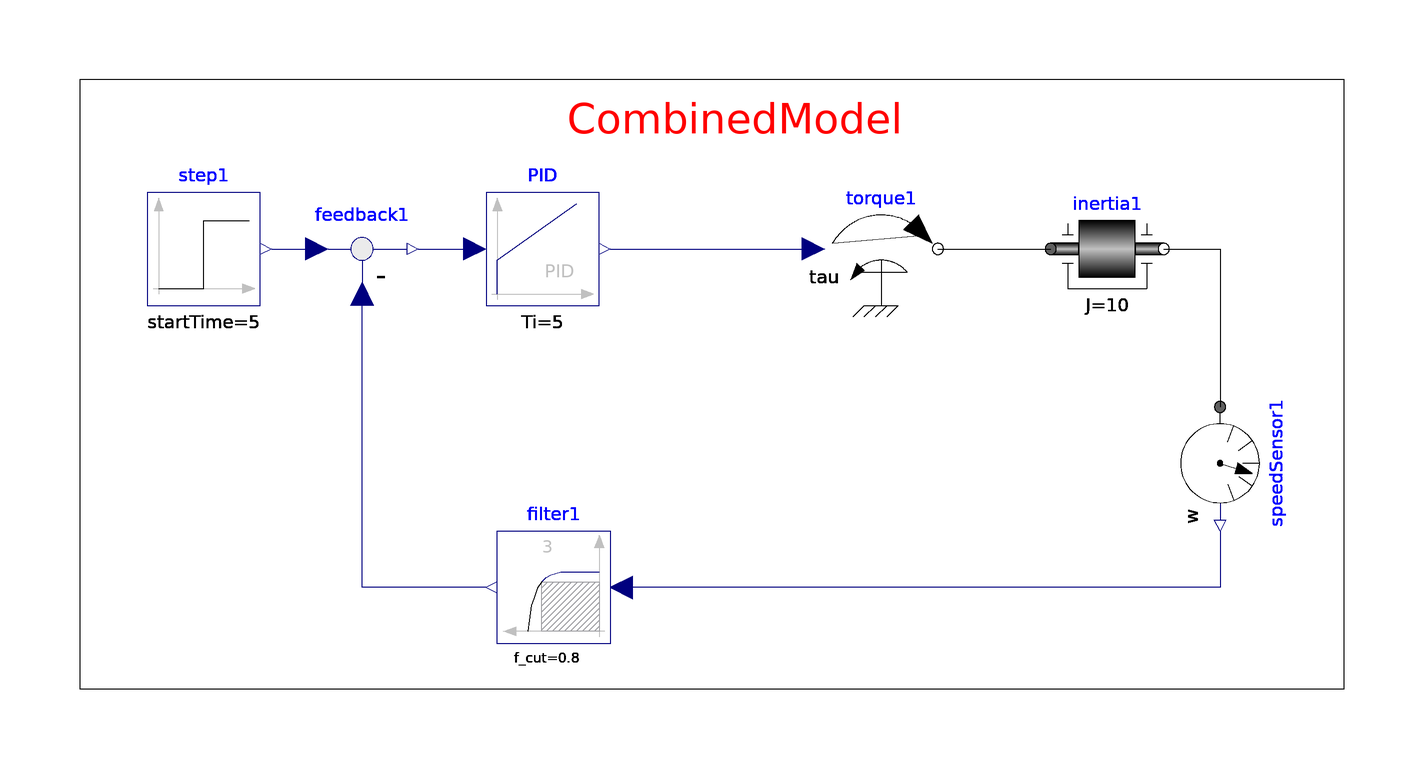

The Modelica model whose source follows is shown above as a component diagram (icons at their Placement, wires along their Line points).

model PIDandMotor
extends Modelica.Icons.Example;
Modelica.Blocks.Continuous.PID PID(Td = 0.05, Ti = 5, k = 9)  annotation(
    Placement(visible = true, transformation(origin = {-30, 10}, extent = {{-10, -10}, {10, 10}}, rotation = 0)));
  Modelica.Blocks.Sources.Step step1(height = 20, startTime = 5)  annotation(
    Placement(visible = true, transformation(origin = {-90, 10}, extent = {{-10, -10}, {10, 10}}, rotation = 0)));
  Modelica.Blocks.Math.Feedback feedback1 annotation(
    Placement(visible = true, transformation(origin = {-62, 10}, extent = {{-10, -10}, {10, 10}}, rotation = 0)));
  Modelica.Blocks.Continuous.Filter filter1(f_cut = 0.8, order = 3)  annotation(
    Placement(visible = true, transformation(origin = {-28, -50}, extent = {{10, -10}, {-10, 10}}, rotation = 0)));
  Modelica.Mechanics.Rotational.Sources.Torque torque1 annotation(
    Placement(visible = true, transformation(origin = {30, 10}, extent = {{-10, -10}, {10, 10}}, rotation = 0)));
  Modelica.Mechanics.Rotational.Components.Inertia inertia1(J = 10)  annotation(
    Placement(visible = true, transformation(origin = {70, 10}, extent = {{-10, -10}, {10, 10}}, rotation = 0)));
  Modelica.Mechanics.Rotational.Sensors.SpeedSensor speedSensor1 annotation(
    Placement(visible = true, transformation(origin = {90, -28}, extent = {{-10, -10}, {10, 10}}, rotation = -90)));
  extends Modelica.Icons.Example;
  Modelica.Blocks.Continuous.PID PID(Td = 0.05, Ti = 5, k = 9) annotation(
    Placement(visible = true, transformation(origin = {-30, 10}, extent = {{-10, -10}, {10, 10}}, rotation = 0)));
  Modelica.Blocks.Sources.Step step1(height = 20, startTime = 5) annotation(
    Placement(visible = true, transformation(origin = {-90, 10}, extent = {{-10, -10}, {10, 10}}, rotation = 0)));
  Modelica.Blocks.Math.Feedback feedback1 annotation(
    Placement(visible = true, transformation(origin = {-62, 10}, extent = {{-10, -10}, {10, 10}}, rotation = 0)));
  Modelica.Blocks.Continuous.Filter filter1(f_cut = 0.8, order = 3) annotation(
    Placement(visible = true, transformation(origin = {-28, -50}, extent = {{10, -10}, {-10, 10}}, rotation = 0)));
  Modelica.Mechanics.Rotational.Sources.Torque torque1 annotation(
    Placement(visible = true, transformation(origin = {30, 10}, extent = {{-10, -10}, {10, 10}}, rotation = 0)));
  Modelica.Mechanics.Rotational.Components.Inertia inertia1(J = 10) annotation(
    Placement(visible = true, transformation(origin = {70, 10}, extent = {{-10, -10}, {10, 10}}, rotation = 0)));
  Modelica.Mechanics.Rotational.Sensors.SpeedSensor speedSensor1 annotation(
    Placement(visible = true, transformation(origin = {90, -28}, extent = {{-10, -10}, {10, 10}}, rotation = -90)));
  extends Modelica.Icons.Example;
  Modelica.Blocks.Continuous.PID PID(Td = 0.05, Ti = 5, k = 9) annotation(
    Placement(visible = true, transformation(origin = {-30, 10}, extent = {{-10, -10}, {10, 10}}, rotation = 0)));
  Modelica.Blocks.Sources.Step step1(height = 20, startTime = 5) annotation(
    Placement(visible = true, transformation(origin = {-90, 10}, extent = {{-10, -10}, {10, 10}}, rotation = 0)));
  Modelica.Blocks.Math.Feedback feedback1 annotation(
    Placement(visible = true, transformation(origin = {-62, 10}, extent = {{-10, -10}, {10, 10}}, rotation = 0)));
  Modelica.Blocks.Continuous.Filter filter1(f_cut = 0.8, order = 3) annotation(
    Placement(visible = true, transformation(origin = {-28, -50}, extent = {{10, -10}, {-10, 10}}, rotation = 0)));
  Modelica.Mechanics.Rotational.Sources.Torque torque1 annotation(
    Placement(visible = true, transformation(origin = {30, 10}, extent = {{-10, -10}, {10, 10}}, rotation = 0)));
  Modelica.Mechanics.Rotational.Components.Inertia inertia1(J = 10) annotation(
    Placement(visible = true, transformation(origin = {70, 10}, extent = {{-10, -10}, {10, 10}}, rotation = 0)));
  Modelica.Mechanics.Rotational.Sensors.SpeedSensor speedSensor1 annotation(
    Placement(visible = true, transformation(origin = {90, -28}, extent = {{-10, -10}, {10, 10}}, rotation = -90)));
  extends Modelica.Icons.Example;
  Modelica.Blocks.Continuous.PID PID(Td = 0.05, Ti = 5, k = 9) annotation(
    Placement(visible = true, transformation(origin = {-30, 10}, extent = {{-10, -10}, {10, 10}}, rotation = 0)));
  Modelica.Blocks.Sources.Step step1(height = 20, startTime = 5) annotation(
    Placement(visible = true, transformation(origin = {-90, 10}, extent = {{-10, -10}, {10, 10}}, rotation = 0)));
  Modelica.Blocks.Math.Feedback feedback1 annotation(
    Placement(visible = true, transformation(origin = {-62, 10}, extent = {{-10, -10}, {10, 10}}, rotation = 0)));
  Modelica.Blocks.Continuous.Filter filter1(f_cut = 0.8, order = 3) annotation(
    Placement(visible = true, transformation(origin = {-28, -50}, extent = {{10, -10}, {-10, 10}}, rotation = 0)));
  Modelica.Mechanics.Rotational.Sources.Torque torque1 annotation(
    Placement(visible = true, transformation(origin = {30, 10}, extent = {{-10, -10}, {10, 10}}, rotation = 0)));
  Modelica.Mechanics.Rotational.Components.Inertia inertia1(J = 10) annotation(
    Placement(visible = true, transformation(origin = {70, 10}, extent = {{-10, -10}, {10, 10}}, rotation = 0)));
  Modelica.Mechanics.Rotational.Sensors.SpeedSensor speedSensor1 annotation(
    Placement(visible = true, transformation(origin = {90, -28}, extent = {{-10, -10}, {10, 10}}, rotation = -90)));
  extends Modelica.Icons.Example;
  Modelica.Blocks.Continuous.PID PID(Td = 0.05, Ti = 5, k = 9) annotation(
    Placement(visible = true, transformation(origin = {-30, 10}, extent = {{-10, -10}, {10, 10}}, rotation = 0)));
  Modelica.Blocks.Sources.Step step1(height = 20, startTime = 5) annotation(
    Placement(visible = true, transformation(origin = {-90, 10}, extent = {{-10, -10}, {10, 10}}, rotation = 0)));
  Modelica.Blocks.Math.Feedback feedback1 annotation(
    Placement(visible = true, transformation(origin = {-62, 10}, extent = {{-10, -10}, {10, 10}}, rotation = 0)));
  Modelica.Blocks.Continuous.Filter filter1(f_cut = 0.8, order = 3) annotation(
    Placement(visible = true, transformation(origin = {-28, -50}, extent = {{10, -10}, {-10, 10}}, rotation = 0)));
  Modelica.Mechanics.Rotational.Sources.Torque torque1 annotation(
    Placement(visible = true, transformation(origin = {30, 10}, extent = {{-10, -10}, {10, 10}}, rotation = 0)));
  Modelica.Mechanics.Rotational.Components.Inertia inertia1(J = 10) annotation(
    Placement(visible = true, transformation(origin = {70, 10}, extent = {{-10, -10}, {10, 10}}, rotation = 0)));
  Modelica.Mechanics.Rotational.Sensors.SpeedSensor speedSensor1 annotation(
    Placement(visible = true, transformation(origin = {90, -28}, extent = {{-10, -10}, {10, 10}}, rotation = -90)));
  extends Modelica.Icons.Example;
  Modelica.Blocks.Continuous.PID PID(Td = 0.05, Ti = 5, k = 9) annotation(
    Placement(visible = true, transformation(origin = {-30, 10}, extent = {{-10, -10}, {10, 10}}, rotation = 0)));
  Modelica.Blocks.Sources.Step step1(height = 20, startTime = 5) annotation(
    Placement(visible = true, transformation(origin = {-90, 10}, extent = {{-10, -10}, {10, 10}}, rotation = 0)));
  Modelica.Blocks.Math.Feedback feedback1 annotation(
    Placement(visible = true, transformation(origin = {-62, 10}, extent = {{-10, -10}, {10, 10}}, rotation = 0)));
  Modelica.Blocks.Continuous.Filter filter1(f_cut = 0.8, order = 3) annotation(
    Placement(visible = true, transformation(origin = {-28, -50}, extent = {{10, -10}, {-10, 10}}, rotation = 0)));
  Modelica.Mechanics.Rotational.Sources.Torque torque1 annotation(
    Placement(visible = true, transformation(origin = {30, 10}, extent = {{-10, -10}, {10, 10}}, rotation = 0)));
  Modelica.Mechanics.Rotational.Components.Inertia inertia1(J = 10) annotation(
    Placement(visible = true, transformation(origin = {70, 10}, extent = {{-10, -10}, {10, 10}}, rotation = 0)));
  Modelica.Mechanics.Rotational.Sensors.SpeedSensor speedSensor1 annotation(
    Placement(visible = true, transformation(origin = {90, -28}, extent = {{-10, -10}, {10, 10}}, rotation = -90)));
  extends Modelica.Icons.Example;
  Modelica.Blocks.Continuous.PID PID(Td = 0.05, Ti = 5, k = 9) annotation(
    Placement(visible = true, transformation(origin = {-30, 10}, extent = {{-10, -10}, {10, 10}}, rotation = 0)));
  Modelica.Blocks.Sources.Step step1(height = 20, startTime = 5) annotation(
    Placement(visible = true, transformation(origin = {-90, 10}, extent = {{-10, -10}, {10, 10}}, rotation = 0)));
  Modelica.Blocks.Math.Feedback feedback1 annotation(
    Placement(visible = true, transformation(origin = {-62, 10}, extent = {{-10, -10}, {10, 10}}, rotation = 0)));
  Modelica.Blocks.Continuous.Filter filter1(f_cut = 0.8, order = 3) annotation(
    Placement(visible = true, transformation(origin = {-28, -50}, extent = {{10, -10}, {-10, 10}}, rotation = 0)));
  Modelica.Mechanics.Rotational.Sources.Torque torque1 annotation(
    Placement(visible = true, transformation(origin = {30, 10}, extent = {{-10, -10}, {10, 10}}, rotation = 0)));
  Modelica.Mechanics.Rotational.Components.Inertia inertia1(J = 10) annotation(
    Placement(visible = true, transformation(origin = {70, 10}, extent = {{-10, -10}, {10, 10}}, rotation = 0)));
  Modelica.Mechanics.Rotational.Sensors.SpeedSensor speedSensor1 annotation(
    Placement(visible = true, transformation(origin = {90, -28}, extent = {{-10, -10}, {10, 10}}, rotation = -90)));
  extends Modelica.Icons.Example;
  Modelica.Blocks.Continuous.PID PID(Td = 0.05, Ti = 5, k = 9) annotation(
    Placement(visible = true, transformation(origin = {-30, 10}, extent = {{-10, -10}, {10, 10}}, rotation = 0)));
  Modelica.Blocks.Sources.Step step1(height = 20, startTime = 5) annotation(
    Placement(visible = true, transformation(origin = {-90, 10}, extent = {{-10, -10}, {10, 10}}, rotation = 0)));
  Modelica.Blocks.Math.Feedback feedback1 annotation(
    Placement(visible = true, transformation(origin = {-62, 10}, extent = {{-10, -10}, {10, 10}}, rotation = 0)));
  Modelica.Blocks.Continuous.Filter filter1(f_cut = 0.8, order = 3) annotation(
    Placement(visible = true, transformation(origin = {-28, -50}, extent = {{10, -10}, {-10, 10}}, rotation = 0)));
  Modelica.Mechanics.Rotational.Sources.Torque torque1 annotation(
    Placement(visible = true, transformation(origin = {30, 10}, extent = {{-10, -10}, {10, 10}}, rotation = 0)));
  Modelica.Mechanics.Rotational.Components.Inertia inertia1(J = 10) annotation(
    Placement(visible = true, transformation(origin = {70, 10}, extent = {{-10, -10}, {10, 10}}, rotation = 0)));
  Modelica.Mechanics.Rotational.Sensors.SpeedSensor speedSensor1 annotation(
    Placement(visible = true, transformation(origin = {90, -28}, extent = {{-10, -10}, {10, 10}}, rotation = -90)));
  extends Modelica.Icons.Example;
  Modelica.Blocks.Continuous.PID PID(Td = 0.05, Ti = 5, k = 9) annotation(
    Placement(visible = true, transformation(origin = {-30, 10}, extent = {{-10, -10}, {10, 10}}, rotation = 0)));
  Modelica.Blocks.Sources.Step step1(height = 20, startTime = 5) annotation(
    Placement(visible = true, transformation(origin = {-90, 10}, extent = {{-10, -10}, {10, 10}}, rotation = 0)));
  Modelica.Blocks.Math.Feedback feedback1 annotation(
    Placement(visible = true, transformation(origin = {-62, 10}, extent = {{-10, -10}, {10, 10}}, rotation = 0)));
  Modelica.Blocks.Continuous.Filter filter1(f_cut = 0.8, order = 3) annotation(
    Placement(visible = true, transformation(origin = {-28, -50}, extent = {{10, -10}, {-10, 10}}, rotation = 0)));
  Modelica.Mechanics.Rotational.Sources.Torque torque1 annotation(
    Placement(visible = true, transformation(origin = {30, 10}, extent = {{-10, -10}, {10, 10}}, rotation = 0)));
  Modelica.Mechanics.Rotational.Components.Inertia inertia1(J = 10) annotation(
    Placement(visible = true, transformation(origin = {70, 10}, extent = {{-10, -10}, {10, 10}}, rotation = 0)));
  Modelica.Mechanics.Rotational.Sensors.SpeedSensor speedSensor1 annotation(
    Placement(visible = true, transformation(origin = {90, -28}, extent = {{-10, -10}, {10, 10}}, rotation = -90)));
  extends Modelica.Icons.Example;
  Modelica.Blocks.Continuous.PID PID(Td = 0.05, Ti = 5, k = 9) annotation(
    Placement(visible = true, transformation(origin = {-30, 10}, extent = {{-10, -10}, {10, 10}}, rotation = 0)));
  Modelica.Blocks.Sources.Step step1(height = 20, startTime = 5) annotation(
    Placement(visible = true, transformation(origin = {-90, 10}, extent = {{-10, -10}, {10, 10}}, rotation = 0)));
  Modelica.Blocks.Math.Feedback feedback1 annotation(
    Placement(visible = true, transformation(origin = {-62, 10}, extent = {{-10, -10}, {10, 10}}, rotation = 0)));
  Modelica.Blocks.Continuous.Filter filter1(f_cut = 0.8, order = 3) annotation(
    Placement(visible = true, transformation(origin = {-28, -50}, extent = {{10, -10}, {-10, 10}}, rotation = 0)));
  Modelica.Mechanics.Rotational.Sources.Torque torque1 annotation(
    Placement(visible = true, transformation(origin = {30, 10}, extent = {{-10, -10}, {10, 10}}, rotation = 0)));
  Modelica.Mechanics.Rotational.Components.Inertia inertia1(J = 10) annotation(
    Placement(visible = true, transformation(origin = {70, 10}, extent = {{-10, -10}, {10, 10}}, rotation = 0)));
  Modelica.Mechanics.Rotational.Sensors.SpeedSensor speedSensor1 annotation(
    Placement(visible = true, transformation(origin = {90, -28}, extent = {{-10, -10}, {10, 10}}, rotation = -90)));
  extends Modelica.Icons.Example;
  Modelica.Blocks.Continuous.PID PID(Td = 0.05, Ti = 5, k = 9) annotation(
    Placement(visible = true, transformation(origin = {-30, 10}, extent = {{-10, -10}, {10, 10}}, rotation = 0)));
  Modelica.Blocks.Sources.Step step1(height = 20, startTime = 5) annotation(
    Placement(visible = true, transformation(origin = {-90, 10}, extent = {{-10, -10}, {10, 10}}, rotation = 0)));
  Modelica.Blocks.Math.Feedback feedback1 annotation(
    Placement(visible = true, transformation(origin = {-62, 10}, extent = {{-10, -10}, {10, 10}}, rotation = 0)));
  Modelica.Blocks.Continuous.Filter filter1(f_cut = 0.8, order = 3) annotation(
    Placement(visible = true, transformation(origin = {-28, -50}, extent = {{10, -10}, {-10, 10}}, rotation = 0)));
  Modelica.Mechanics.Rotational.Sources.Torque torque1 annotation(
    Placement(visible = true, transformation(origin = {30, 10}, extent = {{-10, -10}, {10, 10}}, rotation = 0)));
  Modelica.Mechanics.Rotational.Components.Inertia inertia1(J = 10) annotation(
    Placement(visible = true, transformation(origin = {70, 10}, extent = {{-10, -10}, {10, 10}}, rotation = 0)));
  Modelica.Mechanics.Rotational.Sensors.SpeedSensor speedSensor1 annotation(
    Placement(visible = true, transformation(origin = {90, -28}, extent = {{-10, -10}, {10, 10}}, rotation = -90)));
  extends Modelica.Icons.Example;
  Modelica.Blocks.Continuous.PID PID(Td = 0.05, Ti = 5, k = 9) annotation(
    Placement(visible = true, transformation(origin = {-30, 10}, extent = {{-10, -10}, {10, 10}}, rotation = 0)));
  Modelica.Blocks.Sources.Step step1(height = 20, startTime = 5) annotation(
    Placement(visible = true, transformation(origin = {-90, 10}, extent = {{-10, -10}, {10, 10}}, rotation = 0)));
  Modelica.Blocks.Math.Feedback feedback1 annotation(
    Placement(visible = true, transformation(origin = {-62, 10}, extent = {{-10, -10}, {10, 10}}, rotation = 0)));
  Modelica.Blocks.Continuous.Filter filter1(f_cut = 0.8, order = 3) annotation(
    Placement(visible = true, transformation(origin = {-28, -50}, extent = {{10, -10}, {-10, 10}}, rotation = 0)));
  Modelica.Mechanics.Rotational.Sources.Torque torque1 annotation(
    Placement(visible = true, transformation(origin = {30, 10}, extent = {{-10, -10}, {10, 10}}, rotation = 0)));
  Modelica.Mechanics.Rotational.Components.Inertia inertia1(J = 10) annotation(
    Placement(visible = true, transformation(origin = {70, 10}, extent = {{-10, -10}, {10, 10}}, rotation = 0)));
  Modelica.Mechanics.Rotational.Sensors.SpeedSensor speedSensor1 annotation(
    Placement(visible = true, transformation(origin = {90, -28}, extent = {{-10, -10}, {10, 10}}, rotation = -90)));
  extends Modelica.Icons.Example;
  Modelica.Blocks.Continuous.PID PID(Td = 0.05, Ti = 5, k = 9) annotation(
    Placement(visible = true, transformation(origin = {-30, 10}, extent = {{-10, -10}, {10, 10}}, rotation = 0)));
  Modelica.Blocks.Sources.Step step1(height = 20, startTime = 5) annotation(
    Placement(visible = true, transformation(origin = {-90, 10}, extent = {{-10, -10}, {10, 10}}, rotation = 0)));
  Modelica.Blocks.Math.Feedback feedback1 annotation(
    Placement(visible = true, transformation(origin = {-62, 10}, extent = {{-10, -10}, {10, 10}}, rotation = 0)));
  Modelica.Blocks.Continuous.Filter filter1(f_cut = 0.8, order = 3) annotation(
    Placement(visible = true, transformation(origin = {-28, -50}, extent = {{10, -10}, {-10, 10}}, rotation = 0)));
  Modelica.Mechanics.Rotational.Sources.Torque torque1 annotation(
    Placement(visible = true, transformation(origin = {30, 10}, extent = {{-10, -10}, {10, 10}}, rotation = 0)));
  Modelica.Mechanics.Rotational.Components.Inertia inertia1(J = 10) annotation(
    Placement(visible = true, transformation(origin = {70, 10}, extent = {{-10, -10}, {10, 10}}, rotation = 0)));
  Modelica.Mechanics.Rotational.Sensors.SpeedSensor speedSensor1 annotation(
    Placement(visible = true, transformation(origin = {90, -28}, extent = {{-10, -10}, {10, 10}}, rotation = -90)));
  extends Modelica.Icons.Example;
  Modelica.Blocks.Continuous.PID PID(Td = 0.05, Ti = 5, k = 9) annotation(
    Placement(visible = true, transformation(origin = {-30, 10}, extent = {{-10, -10}, {10, 10}}, rotation = 0)));
  Modelica.Blocks.Sources.Step step1(height = 20, startTime = 5) annotation(
    Placement(visible = true, transformation(origin = {-90, 10}, extent = {{-10, -10}, {10, 10}}, rotation = 0)));
  Modelica.Blocks.Math.Feedback feedback1 annotation(
    Placement(visible = true, transformation(origin = {-62, 10}, extent = {{-10, -10}, {10, 10}}, rotation = 0)));
  Modelica.Blocks.Continuous.Filter filter1(f_cut = 0.8, order = 3) annotation(
    Placement(visible = true, transformation(origin = {-28, -50}, extent = {{10, -10}, {-10, 10}}, rotation = 0)));
  Modelica.Mechanics.Rotational.Sources.Torque torque1 annotation(
    Placement(visible = true, transformation(origin = {30, 10}, extent = {{-10, -10}, {10, 10}}, rotation = 0)));
  Modelica.Mechanics.Rotational.Components.Inertia inertia1(J = 10) annotation(
    Placement(visible = true, transformation(origin = {70, 10}, extent = {{-10, -10}, {10, 10}}, rotation = 0)));
  Modelica.Mechanics.Rotational.Sensors.SpeedSensor speedSensor1 annotation(
    Placement(visible = true, transformation(origin = {90, -28}, extent = {{-10, -10}, {10, 10}}, rotation = -90)));
  extends Modelica.Icons.Example;
  Modelica.Blocks.Continuous.PID PID(Td = 0.05, Ti = 5, k = 9) annotation(
    Placement(visible = true, transformation(origin = {-30, 10}, extent = {{-10, -10}, {10, 10}}, rotation = 0)));
  Modelica.Blocks.Sources.Step step1(height = 20, startTime = 5) annotation(
    Placement(visible = true, transformation(origin = {-90, 10}, extent = {{-10, -10}, {10, 10}}, rotation = 0)));
  Modelica.Blocks.Math.Feedback feedback1 annotation(
    Placement(visible = true, transformation(origin = {-62, 10}, extent = {{-10, -10}, {10, 10}}, rotation = 0)));
  Modelica.Blocks.Continuous.Filter filter1(f_cut = 0.8, order = 3) annotation(
    Placement(visible = true, transformation(origin = {-28, -50}, extent = {{10, -10}, {-10, 10}}, rotation = 0)));
  Modelica.Mechanics.Rotational.Sources.Torque torque1 annotation(
    Placement(visible = true, transformation(origin = {30, 10}, extent = {{-10, -10}, {10, 10}}, rotation = 0)));
  Modelica.Mechanics.Rotational.Components.Inertia inertia1(J = 10) annotation(
    Placement(visible = true, transformation(origin = {70, 10}, extent = {{-10, -10}, {10, 10}}, rotation = 0)));
  Modelica.Mechanics.Rotational.Sensors.SpeedSensor speedSensor1 annotation(
    Placement(visible = true, transformation(origin = {90, -28}, extent = {{-10, -10}, {10, 10}}, rotation = -90)));
  extends Modelica.Icons.Example;
  Modelica.Blocks.Continuous.PID PID(Td = 0.05, Ti = 5, k = 9) annotation(
    Placement(visible = true, transformation(origin = {-30, 10}, extent = {{-10, -10}, {10, 10}}, rotation = 0)));
  Modelica.Blocks.Sources.Step step1(height = 20, startTime = 5) annotation(
    Placement(visible = true, transformation(origin = {-90, 10}, extent = {{-10, -10}, {10, 10}}, rotation = 0)));
  Modelica.Blocks.Math.Feedback feedback1 annotation(
    Placement(visible = true, transformation(origin = {-62, 10}, extent = {{-10, -10}, {10, 10}}, rotation = 0)));
  Modelica.Blocks.Continuous.Filter filter1(f_cut = 0.8, order = 3) annotation(
    Placement(visible = true, transformation(origin = {-28, -50}, extent = {{10, -10}, {-10, 10}}, rotation = 0)));
  Modelica.Mechanics.Rotational.Sources.Torque torque1 annotation(
    Placement(visible = true, transformation(origin = {30, 10}, extent = {{-10, -10}, {10, 10}}, rotation = 0)));
  Modelica.Mechanics.Rotational.Components.Inertia inertia1(J = 10) annotation(
    Placement(visible = true, transformation(origin = {70, 10}, extent = {{-10, -10}, {10, 10}}, rotation = 0)));
  Modelica.Mechanics.Rotational.Sensors.SpeedSensor speedSensor1 annotation(
    Placement(visible = true, transformation(origin = {90, -28}, extent = {{-10, -10}, {10, 10}}, rotation = -90)));
  extends Modelica.Icons.Example;
  Modelica.Blocks.Continuous.PID PID(Td = 0.05, Ti = 5, k = 9) annotation(
    Placement(visible = true, transformation(origin = {-30, 10}, extent = {{-10, -10}, {10, 10}}, rotation = 0)));
  Modelica.Blocks.Sources.Step step1(height = 20, startTime = 5) annotation(
    Placement(visible = true, transformation(origin = {-90, 10}, extent = {{-10, -10}, {10, 10}}, rotation = 0)));
  Modelica.Blocks.Math.Feedback feedback1 annotation(
    Placement(visible = true, transformation(origin = {-62, 10}, extent = {{-10, -10}, {10, 10}}, rotation = 0)));
  Modelica.Blocks.Continuous.Filter filter1(f_cut = 0.8, order = 3) annotation(
    Placement(visible = true, transformation(origin = {-28, -50}, extent = {{10, -10}, {-10, 10}}, rotation = 0)));
  Modelica.Mechanics.Rotational.Sources.Torque torque1 annotation(
    Placement(visible = true, transformation(origin = {30, 10}, extent = {{-10, -10}, {10, 10}}, rotation = 0)));
  Modelica.Mechanics.Rotational.Components.Inertia inertia1(J = 10) annotation(
    Placement(visible = true, transformation(origin = {70, 10}, extent = {{-10, -10}, {10, 10}}, rotation = 0)));
  Modelica.Mechanics.Rotational.Sensors.SpeedSensor speedSensor1 annotation(
    Placement(visible = true, transformation(origin = {90, -28}, extent = {{-10, -10}, {10, 10}}, rotation = -90)));
  extends Modelica.Icons.Example;
  Modelica.Blocks.Continuous.PID PID(Td = 0.05, Ti = 5, k = 9) annotation(
    Placement(visible = true, transformation(origin = {-30, 10}, extent = {{-10, -10}, {10, 10}}, rotation = 0)));
  Modelica.Blocks.Sources.Step step1(height = 20, startTime = 5) annotation(
    Placement(visible = true, transformation(origin = {-90, 10}, extent = {{-10, -10}, {10, 10}}, rotation = 0)));
  Modelica.Blocks.Math.Feedback feedback1 annotation(
    Placement(visible = true, transformation(origin = {-62, 10}, extent = {{-10, -10}, {10, 10}}, rotation = 0)));
  Modelica.Blocks.Continuous.Filter filter1(f_cut = 0.8, order = 3) annotation(
    Placement(visible = true, transformation(origin = {-28, -50}, extent = {{10, -10}, {-10, 10}}, rotation = 0)));
  Modelica.Mechanics.Rotational.Sources.Torque torque1 annotation(
    Placement(visible = true, transformation(origin = {30, 10}, extent = {{-10, -10}, {10, 10}}, rotation = 0)));
  Modelica.Mechanics.Rotational.Components.Inertia inertia1(J = 10) annotation(
    Placement(visible = true, transformation(origin = {70, 10}, extent = {{-10, -10}, {10, 10}}, rotation = 0)));
  Modelica.Mechanics.Rotational.Sensors.SpeedSensor speedSensor1 annotation(
    Placement(visible = true, transformation(origin = {90, -28}, extent = {{-10, -10}, {10, 10}}, rotation = -90)));
  extends Modelica.Icons.Example;
  Modelica.Blocks.Continuous.PID PID(Td = 0.05, Ti = 5, k = 9) annotation(
    Placement(visible = true, transformation(origin = {-30, 10}, extent = {{-10, -10}, {10, 10}}, rotation = 0)));
  Modelica.Blocks.Sources.Step step1(height = 20, startTime = 5) annotation(
    Placement(visible = true, transformation(origin = {-90, 10}, extent = {{-10, -10}, {10, 10}}, rotation = 0)));
  Modelica.Blocks.Math.Feedback feedback1 annotation(
    Placement(visible = true, transformation(origin = {-62, 10}, extent = {{-10, -10}, {10, 10}}, rotation = 0)));
  Modelica.Blocks.Continuous.Filter filter1(f_cut = 0.8, order = 3) annotation(
    Placement(visible = true, transformation(origin = {-28, -50}, extent = {{10, -10}, {-10, 10}}, rotation = 0)));
  Modelica.Mechanics.Rotational.Sources.Torque torque1 annotation(
    Placement(visible = true, transformation(origin = {30, 10}, extent = {{-10, -10}, {10, 10}}, rotation = 0)));
  Modelica.Mechanics.Rotational.Components.Inertia inertia1(J = 10) annotation(
    Placement(visible = true, transformation(origin = {70, 10}, extent = {{-10, -10}, {10, 10}}, rotation = 0)));
  Modelica.Mechanics.Rotational.Sensors.SpeedSensor speedSensor1 annotation(
    Placement(visible = true, transformation(origin = {90, -28}, extent = {{-10, -10}, {10, 10}}, rotation = -90)));
  extends Modelica.Icons.Example;
  Modelica.Blocks.Continuous.PID PID(Td = 0.05, Ti = 5, k = 9) annotation(
    Placement(visible = true, transformation(origin = {-30, 10}, extent = {{-10, -10}, {10, 10}}, rotation = 0)));
  Modelica.Blocks.Sources.Step step1(height = 20, startTime = 5) annotation(
    Placement(visible = true, transformation(origin = {-90, 10}, extent = {{-10, -10}, {10, 10}}, rotation = 0)));
  Modelica.Blocks.Math.Feedback feedback1 annotation(
    Placement(visible = true, transformation(origin = {-62, 10}, extent = {{-10, -10}, {10, 10}}, rotation = 0)));
  Modelica.Blocks.Continuous.Filter filter1(f_cut = 0.8, order = 3) annotation(
    Placement(visible = true, transformation(origin = {-28, -50}, extent = {{10, -10}, {-10, 10}}, rotation = 0)));
  Modelica.Mechanics.Rotational.Sources.Torque torque1 annotation(
    Placement(visible = true, transformation(origin = {30, 10}, extent = {{-10, -10}, {10, 10}}, rotation = 0)));
  Modelica.Mechanics.Rotational.Components.Inertia inertia1(J = 10) annotation(
    Placement(visible = true, transformation(origin = {70, 10}, extent = {{-10, -10}, {10, 10}}, rotation = 0)));
  Modelica.Mechanics.Rotational.Sensors.SpeedSensor speedSensor1 annotation(
    Placement(visible = true, transformation(origin = {90, -28}, extent = {{-10, -10}, {10, 10}}, rotation = -90)));
  extends Modelica.Icons.Example;
  Modelica.Blocks.Continuous.PID PID(Td = 0.05, Ti = 5, k = 9) annotation(
    Placement(visible = true, transformation(origin = {-30, 10}, extent = {{-10, -10}, {10, 10}}, rotation = 0)));
  Modelica.Blocks.Sources.Step step1(height = 20, startTime = 5) annotation(
    Placement(visible = true, transformation(origin = {-90, 10}, extent = {{-10, -10}, {10, 10}}, rotation = 0)));
  Modelica.Blocks.Math.Feedback feedback1 annotation(
    Placement(visible = true, transformation(origin = {-62, 10}, extent = {{-10, -10}, {10, 10}}, rotation = 0)));
  Modelica.Blocks.Continuous.Filter filter1(f_cut = 0.8, order = 3) annotation(
    Placement(visible = true, transformation(origin = {-28, -50}, extent = {{10, -10}, {-10, 10}}, rotation = 0)));
  Modelica.Mechanics.Rotational.Sources.Torque torque1 annotation(
    Placement(visible = true, transformation(origin = {30, 10}, extent = {{-10, -10}, {10, 10}}, rotation = 0)));
  Modelica.Mechanics.Rotational.Components.Inertia inertia1(J = 10) annotation(
    Placement(visible = true, transformation(origin = {70, 10}, extent = {{-10, -10}, {10, 10}}, rotation = 0)));
  Modelica.Mechanics.Rotational.Sensors.SpeedSensor speedSensor1 annotation(
    Placement(visible = true, transformation(origin = {90, -28}, extent = {{-10, -10}, {10, 10}}, rotation = -90)));
  extends Modelica.Icons.Example;
  Modelica.Blocks.Continuous.PID PID(Td = 0.05, Ti = 5, k = 9) annotation(
    Placement(visible = true, transformation(origin = {-30, 10}, extent = {{-10, -10}, {10, 10}}, rotation = 0)));
  Modelica.Blocks.Sources.Step step1(height = 20, startTime = 5) annotation(
    Placement(visible = true, transformation(origin = {-90, 10}, extent = {{-10, -10}, {10, 10}}, rotation = 0)));
  Modelica.Blocks.Math.Feedback feedback1 annotation(
    Placement(visible = true, transformation(origin = {-62, 10}, extent = {{-10, -10}, {10, 10}}, rotation = 0)));
  Modelica.Blocks.Continuous.Filter filter1(f_cut = 0.8, order = 3) annotation(
    Placement(visible = true, transformation(origin = {-28, -50}, extent = {{10, -10}, {-10, 10}}, rotation = 0)));
  Modelica.Mechanics.Rotational.Sources.Torque torque1 annotation(
    Placement(visible = true, transformation(origin = {30, 10}, extent = {{-10, -10}, {10, 10}}, rotation = 0)));
  Modelica.Mechanics.Rotational.Components.Inertia inertia1(J = 10) annotation(
    Placement(visible = true, transformation(origin = {70, 10}, extent = {{-10, -10}, {10, 10}}, rotation = 0)));
  Modelica.Mechanics.Rotational.Sensors.SpeedSensor speedSensor1 annotation(
    Placement(visible = true, transformation(origin = {90, -28}, extent = {{-10, -10}, {10, 10}}, rotation = -90)));
  extends Modelica.Icons.Example;
  Modelica.Blocks.Continuous.PID PID(Td = 0.05, Ti = 5, k = 9) annotation(
    Placement(visible = true, transformation(origin = {-30, 10}, extent = {{-10, -10}, {10, 10}}, rotation = 0)));
  Modelica.Blocks.Sources.Step step1(height = 20, startTime = 5) annotation(
    Placement(visible = true, transformation(origin = {-90, 10}, extent = {{-10, -10}, {10, 10}}, rotation = 0)));
  Modelica.Blocks.Math.Feedback feedback1 annotation(
    Placement(visible = true, transformation(origin = {-62, 10}, extent = {{-10, -10}, {10, 10}}, rotation = 0)));
  Modelica.Blocks.Continuous.Filter filter1(f_cut = 0.8, order = 3) annotation(
    Placement(visible = true, transformation(origin = {-28, -50}, extent = {{10, -10}, {-10, 10}}, rotation = 0)));
  Modelica.Mechanics.Rotational.Sources.Torque torque1 annotation(
    Placement(visible = true, transformation(origin = {30, 10}, extent = {{-10, -10}, {10, 10}}, rotation = 0)));
  Modelica.Mechanics.Rotational.Components.Inertia inertia1(J = 10) annotation(
    Placement(visible = true, transformation(origin = {70, 10}, extent = {{-10, -10}, {10, 10}}, rotation = 0)));
  Modelica.Mechanics.Rotational.Sensors.SpeedSensor speedSensor1 annotation(
    Placement(visible = true, transformation(origin = {90, -28}, extent = {{-10, -10}, {10, 10}}, rotation = -90)));
  extends Modelica.Icons.Example;
  Modelica.Blocks.Continuous.PID PID(Td = 0.05, Ti = 5, k = 9) annotation(
    Placement(visible = true, transformation(origin = {-30, 10}, extent = {{-10, -10}, {10, 10}}, rotation = 0)));
  Modelica.Blocks.Sources.Step step1(height = 20, startTime = 5) annotation(
    Placement(visible = true, transformation(origin = {-90, 10}, extent = {{-10, -10}, {10, 10}}, rotation = 0)));
  Modelica.Blocks.Math.Feedback feedback1 annotation(
    Placement(visible = true, transformation(origin = {-62, 10}, extent = {{-10, -10}, {10, 10}}, rotation = 0)));
  Modelica.Blocks.Continuous.Filter filter1(f_cut = 0.8, order = 3) annotation(
    Placement(visible = true, transformation(origin = {-28, -50}, extent = {{10, -10}, {-10, 10}}, rotation = 0)));
  Modelica.Mechanics.Rotational.Sources.Torque torque1 annotation(
    Placement(visible = true, transformation(origin = {30, 10}, extent = {{-10, -10}, {10, 10}}, rotation = 0)));
  Modelica.Mechanics.Rotational.Components.Inertia inertia1(J = 10) annotation(
    Placement(visible = true, transformation(origin = {70, 10}, extent = {{-10, -10}, {10, 10}}, rotation = 0)));
  Modelica.Mechanics.Rotational.Sensors.SpeedSensor speedSensor1 annotation(
    Placement(visible = true, transformation(origin = {90, -28}, extent = {{-10, -10}, {10, 10}}, rotation = -90)));
  extends Modelica.Icons.Example;
  Modelica.Blocks.Continuous.PID PID(Td = 0.05, Ti = 5, k = 9) annotation(
    Placement(visible = true, transformation(origin = {-30, 10}, extent = {{-10, -10}, {10, 10}}, rotation = 0)));
  Modelica.Blocks.Sources.Step step1(height = 20, startTime = 5) annotation(
    Placement(visible = true, transformation(origin = {-90, 10}, extent = {{-10, -10}, {10, 10}}, rotation = 0)));
  Modelica.Blocks.Math.Feedback feedback1 annotation(
    Placement(visible = true, transformation(origin = {-62, 10}, extent = {{-10, -10}, {10, 10}}, rotation = 0)));
  Modelica.Blocks.Continuous.Filter filter1(f_cut = 0.8, order = 3) annotation(
    Placement(visible = true, transformation(origin = {-28, -50}, extent = {{10, -10}, {-10, 10}}, rotation = 0)));
  Modelica.Mechanics.Rotational.Sources.Torque torque1 annotation(
    Placement(visible = true, transformation(origin = {30, 10}, extent = {{-10, -10}, {10, 10}}, rotation = 0)));
  Modelica.Mechanics.Rotational.Components.Inertia inertia1(J = 10) annotation(
    Placement(visible = true, transformation(origin = {70, 10}, extent = {{-10, -10}, {10, 10}}, rotation = 0)));
  Modelica.Mechanics.Rotational.Sensors.SpeedSensor speedSensor1 annotation(
    Placement(visible = true, transformation(origin = {90, -28}, extent = {{-10, -10}, {10, 10}}, rotation = -90)));
  extends Modelica.Icons.Example;
  Modelica.Blocks.Continuous.PID PID(Td = 0.05, Ti = 5, k = 9) annotation(
    Placement(visible = true, transformation(origin = {-30, 10}, extent = {{-10, -10}, {10, 10}}, rotation = 0)));
  Modelica.Blocks.Sources.Step step1(height = 20, startTime = 5) annotation(
    Placement(visible = true, transformation(origin = {-90, 10}, extent = {{-10, -10}, {10, 10}}, rotation = 0)));
  Modelica.Blocks.Math.Feedback feedback1 annotation(
    Placement(visible = true, transformation(origin = {-62, 10}, extent = {{-10, -10}, {10, 10}}, rotation = 0)));
  Modelica.Blocks.Continuous.Filter filter1(f_cut = 0.8, order = 3) annotation(
    Placement(visible = true, transformation(origin = {-28, -50}, extent = {{10, -10}, {-10, 10}}, rotation = 0)));
  Modelica.Mechanics.Rotational.Sources.Torque torque1 annotation(
    Placement(visible = true, transformation(origin = {30, 10}, extent = {{-10, -10}, {10, 10}}, rotation = 0)));
  Modelica.Mechanics.Rotational.Components.Inertia inertia1(J = 10) annotation(
    Placement(visible = true, transformation(origin = {70, 10}, extent = {{-10, -10}, {10, 10}}, rotation = 0)));
  Modelica.Mechanics.Rotational.Sensors.SpeedSensor speedSensor1 annotation(
    Placement(visible = true, transformation(origin = {90, -28}, extent = {{-10, -10}, {10, 10}}, rotation = -90)));
  extends Modelica.Icons.Example;
  Modelica.Blocks.Continuous.PID PID(Td = 0.05, Ti = 5, k = 9) annotation(
    Placement(visible = true, transformation(origin = {-30, 10}, extent = {{-10, -10}, {10, 10}}, rotation = 0)));
  Modelica.Blocks.Sources.Step step1(height = 20, startTime = 5) annotation(
    Placement(visible = true, transformation(origin = {-90, 10}, extent = {{-10, -10}, {10, 10}}, rotation = 0)));
  Modelica.Blocks.Math.Feedback feedback1 annotation(
    Placement(visible = true, transformation(origin = {-62, 10}, extent = {{-10, -10}, {10, 10}}, rotation = 0)));
  Modelica.Blocks.Continuous.Filter filter1(f_cut = 0.8, order = 3) annotation(
    Placement(visible = true, transformation(origin = {-28, -50}, extent = {{10, -10}, {-10, 10}}, rotation = 0)));
  Modelica.Mechanics.Rotational.Sources.Torque torque1 annotation(
    Placement(visible = true, transformation(origin = {30, 10}, extent = {{-10, -10}, {10, 10}}, rotation = 0)));
  Modelica.Mechanics.Rotational.Components.Inertia inertia1(J = 10) annotation(
    Placement(visible = true, transformation(origin = {70, 10}, extent = {{-10, -10}, {10, 10}}, rotation = 0)));
  Modelica.Mechanics.Rotational.Sensors.SpeedSensor speedSensor1 annotation(
    Placement(visible = true, transformation(origin = {90, -28}, extent = {{-10, -10}, {10, 10}}, rotation = -90)));
  extends Modelica.Icons.Example;
  Modelica.Blocks.Continuous.PID PID(Td = 0.05, Ti = 5, k = 9) annotation(
    Placement(visible = true, transformation(origin = {-30, 10}, extent = {{-10, -10}, {10, 10}}, rotation = 0)));
  Modelica.Blocks.Sources.Step step1(height = 20, startTime = 5) annotation(
    Placement(visible = true, transformation(origin = {-90, 10}, extent = {{-10, -10}, {10, 10}}, rotation = 0)));
  Modelica.Blocks.Math.Feedback feedback1 annotation(
    Placement(visible = true, transformation(origin = {-62, 10}, extent = {{-10, -10}, {10, 10}}, rotation = 0)));
  Modelica.Blocks.Continuous.Filter filter1(f_cut = 0.8, order = 3) annotation(
    Placement(visible = true, transformation(origin = {-28, -50}, extent = {{10, -10}, {-10, 10}}, rotation = 0)));
  Modelica.Mechanics.Rotational.Sources.Torque torque1 annotation(
    Placement(visible = true, transformation(origin = {30, 10}, extent = {{-10, -10}, {10, 10}}, rotation = 0)));
  Modelica.Mechanics.Rotational.Components.Inertia inertia1(J = 10) annotation(
    Placement(visible = true, transformation(origin = {70, 10}, extent = {{-10, -10}, {10, 10}}, rotation = 0)));
  Modelica.Mechanics.Rotational.Sensors.SpeedSensor speedSensor1 annotation(
    Placement(visible = true, transformation(origin = {90, -28}, extent = {{-10, -10}, {10, 10}}, rotation = -90)));
  extends Modelica.Icons.Example;
  Modelica.Blocks.Continuous.PID PID(Td = 0.05, Ti = 5, k = 9) annotation(
    Placement(visible = true, transformation(origin = {-30, 10}, extent = {{-10, -10}, {10, 10}}, rotation = 0)));
  Modelica.Blocks.Sources.Step step1(height = 20, startTime = 5) annotation(
    Placement(visible = true, transformation(origin = {-90, 10}, extent = {{-10, -10}, {10, 10}}, rotation = 0)));
  Modelica.Blocks.Math.Feedback feedback1 annotation(
    Placement(visible = true, transformation(origin = {-62, 10}, extent = {{-10, -10}, {10, 10}}, rotation = 0)));
  Modelica.Blocks.Continuous.Filter filter1(f_cut = 0.8, order = 3) annotation(
    Placement(visible = true, transformation(origin = {-28, -50}, extent = {{10, -10}, {-10, 10}}, rotation = 0)));
  Modelica.Mechanics.Rotational.Sources.Torque torque1 annotation(
    Placement(visible = true, transformation(origin = {30, 10}, extent = {{-10, -10}, {10, 10}}, rotation = 0)));
  Modelica.Mechanics.Rotational.Components.Inertia inertia1(J = 10) annotation(
    Placement(visible = true, transformation(origin = {70, 10}, extent = {{-10, -10}, {10, 10}}, rotation = 0)));
  Modelica.Mechanics.Rotational.Sensors.SpeedSensor speedSensor1 annotation(
    Placement(visible = true, transformation(origin = {90, -28}, extent = {{-10, -10}, {10, 10}}, rotation = -90)));
  extends Modelica.Icons.Example;
  Modelica.Blocks.Continuous.PID PID(Td = 0.05, Ti = 5, k = 9) annotation(
    Placement(visible = true, transformation(origin = {-30, 10}, extent = {{-10, -10}, {10, 10}}, rotation = 0)));
  Modelica.Blocks.Sources.Step step1(height = 20, startTime = 5) annotation(
    Placement(visible = true, transformation(origin = {-90, 10}, extent = {{-10, -10}, {10, 10}}, rotation = 0)));
  Modelica.Blocks.Math.Feedback feedback1 annotation(
    Placement(visible = true, transformation(origin = {-62, 10}, extent = {{-10, -10}, {10, 10}}, rotation = 0)));
  Modelica.Blocks.Continuous.Filter filter1(f_cut = 0.8, order = 3) annotation(
    Placement(visible = true, transformation(origin = {-28, -50}, extent = {{10, -10}, {-10, 10}}, rotation = 0)));
  Modelica.Mechanics.Rotational.Sources.Torque torque1 annotation(
    Placement(visible = true, transformation(origin = {30, 10}, extent = {{-10, -10}, {10, 10}}, rotation = 0)));
  Modelica.Mechanics.Rotational.Components.Inertia inertia1(J = 10) annotation(
    Placement(visible = true, transformation(origin = {70, 10}, extent = {{-10, -10}, {10, 10}}, rotation = 0)));
  Modelica.Mechanics.Rotational.Sensors.SpeedSensor speedSensor1 annotation(
    Placement(visible = true, transformation(origin = {90, -28}, extent = {{-10, -10}, {10, 10}}, rotation = -90)));
  extends Modelica.Icons.Example;
  Modelica.Blocks.Continuous.PID PID(Td = 0.05, Ti = 5, k = 9) annotation(
    Placement(visible = true, transformation(origin = {-30, 10}, extent = {{-10, -10}, {10, 10}}, rotation = 0)));
  Modelica.Blocks.Sources.Step step1(height = 20, startTime = 5) annotation(
    Placement(visible = true, transformation(origin = {-90, 10}, extent = {{-10, -10}, {10, 10}}, rotation = 0)));
  Modelica.Blocks.Math.Feedback feedback1 annotation(
    Placement(visible = true, transformation(origin = {-62, 10}, extent = {{-10, -10}, {10, 10}}, rotation = 0)));
  Modelica.Blocks.Continuous.Filter filter1(f_cut = 0.8, order = 3) annotation(
    Placement(visible = true, transformation(origin = {-28, -50}, extent = {{10, -10}, {-10, 10}}, rotation = 0)));
  Modelica.Mechanics.Rotational.Sources.Torque torque1 annotation(
    Placement(visible = true, transformation(origin = {30, 10}, extent = {{-10, -10}, {10, 10}}, rotation = 0)));
  Modelica.Mechanics.Rotational.Components.Inertia inertia1(J = 10) annotation(
    Placement(visible = true, transformation(origin = {70, 10}, extent = {{-10, -10}, {10, 10}}, rotation = 0)));
  Modelica.Mechanics.Rotational.Sensors.SpeedSensor speedSensor1 annotation(
    Placement(visible = true, transformation(origin = {90, -28}, extent = {{-10, -10}, {10, 10}}, rotation = -90)));
  extends Modelica.Icons.Example;
  Modelica.Blocks.Continuous.PID PID(Td = 0.05, Ti = 5, k = 9) annotation(
    Placement(visible = true, transformation(origin = {-30, 10}, extent = {{-10, -10}, {10, 10}}, rotation = 0)));
  Modelica.Blocks.Sources.Step step1(height = 20, startTime = 5) annotation(
    Placement(visible = true, transformation(origin = {-90, 10}, extent = {{-10, -10}, {10, 10}}, rotation = 0)));
  Modelica.Blocks.Math.Feedback feedback1 annotation(
    Placement(visible = true, transformation(origin = {-62, 10}, extent = {{-10, -10}, {10, 10}}, rotation = 0)));
  Modelica.Blocks.Continuous.Filter filter1(f_cut = 0.8, order = 3) annotation(
    Placement(visible = true, transformation(origin = {-28, -50}, extent = {{10, -10}, {-10, 10}}, rotation = 0)));
  Modelica.Mechanics.Rotational.Sources.Torque torque1 annotation(
    Placement(visible = true, transformation(origin = {30, 10}, extent = {{-10, -10}, {10, 10}}, rotation = 0)));
  Modelica.Mechanics.Rotational.Components.Inertia inertia1(J = 10) annotation(
    Placement(visible = true, transformation(origin = {70, 10}, extent = {{-10, -10}, {10, 10}}, rotation = 0)));
  Modelica.Mechanics.Rotational.Sensors.SpeedSensor speedSensor1 annotation(
    Placement(visible = true, transformation(origin = {90, -28}, extent = {{-10, -10}, {10, 10}}, rotation = -90)));
  extends Modelica.Icons.Example;
  Modelica.Blocks.Continuous.PID PID(Td = 0.05, Ti = 5, k = 9) annotation(
    Placement(visible = true, transformation(origin = {-30, 10}, extent = {{-10, -10}, {10, 10}}, rotation = 0)));
  Modelica.Blocks.Sources.Step step1(height = 20, startTime = 5) annotation(
    Placement(visible = true, transformation(origin = {-90, 10}, extent = {{-10, -10}, {10, 10}}, rotation = 0)));
  Modelica.Blocks.Math.Feedback feedback1 annotation(
    Placement(visible = true, transformation(origin = {-62, 10}, extent = {{-10, -10}, {10, 10}}, rotation = 0)));
  Modelica.Blocks.Continuous.Filter filter1(f_cut = 0.8, order = 3) annotation(
    Placement(visible = true, transformation(origin = {-28, -50}, extent = {{10, -10}, {-10, 10}}, rotation = 0)));
  Modelica.Mechanics.Rotational.Sources.Torque torque1 annotation(
    Placement(visible = true, transformation(origin = {30, 10}, extent = {{-10, -10}, {10, 10}}, rotation = 0)));
  Modelica.Mechanics.Rotational.Components.Inertia inertia1(J = 10) annotation(
    Placement(visible = true, transformation(origin = {70, 10}, extent = {{-10, -10}, {10, 10}}, rotation = 0)));
  Modelica.Mechanics.Rotational.Sensors.SpeedSensor speedSensor1 annotation(
    Placement(visible = true, transformation(origin = {90, -28}, extent = {{-10, -10}, {10, 10}}, rotation = -90)));
  extends Modelica.Icons.Example;
  Modelica.Blocks.Continuous.PID PID(Td = 0.05, Ti = 5, k = 9) annotation(
    Placement(visible = true, transformation(origin = {-30, 10}, extent = {{-10, -10}, {10, 10}}, rotation = 0)));
  Modelica.Blocks.Sources.Step step1(height = 20, startTime = 5) annotation(
    Placement(visible = true, transformation(origin = {-90, 10}, extent = {{-10, -10}, {10, 10}}, rotation = 0)));
  Modelica.Blocks.Math.Feedback feedback1 annotation(
    Placement(visible = true, transformation(origin = {-62, 10}, extent = {{-10, -10}, {10, 10}}, rotation = 0)));
  Modelica.Blocks.Continuous.Filter filter1(f_cut = 0.8, order = 3) annotation(
    Placement(visible = true, transformation(origin = {-28, -50}, extent = {{10, -10}, {-10, 10}}, rotation = 0)));
  Modelica.Mechanics.Rotational.Sources.Torque torque1 annotation(
    Placement(visible = true, transformation(origin = {30, 10}, extent = {{-10, -10}, {10, 10}}, rotation = 0)));
  Modelica.Mechanics.Rotational.Components.Inertia inertia1(J = 10) annotation(
    Placement(visible = true, transformation(origin = {70, 10}, extent = {{-10, -10}, {10, 10}}, rotation = 0)));
  Modelica.Mechanics.Rotational.Sensors.SpeedSensor speedSensor1 annotation(
    Placement(visible = true, transformation(origin = {90, -28}, extent = {{-10, -10}, {10, 10}}, rotation = -90)));
  extends Modelica.Icons.Example;
  Modelica.Blocks.Continuous.PID PID(Td = 0.05, Ti = 5, k = 9) annotation(
    Placement(visible = true, transformation(origin = {-30, 10}, extent = {{-10, -10}, {10, 10}}, rotation = 0)));
  Modelica.Blocks.Sources.Step step1(height = 20, startTime = 5) annotation(
    Placement(visible = true, transformation(origin = {-90, 10}, extent = {{-10, -10}, {10, 10}}, rotation = 0)));
  Modelica.Blocks.Math.Feedback feedback1 annotation(
    Placement(visible = true, transformation(origin = {-62, 10}, extent = {{-10, -10}, {10, 10}}, rotation = 0)));
  Modelica.Blocks.Continuous.Filter filter1(f_cut = 0.8, order = 3) annotation(
    Placement(visible = true, transformation(origin = {-28, -50}, extent = {{10, -10}, {-10, 10}}, rotation = 0)));
  Modelica.Mechanics.Rotational.Sources.Torque torque1 annotation(
    Placement(visible = true, transformation(origin = {30, 10}, extent = {{-10, -10}, {10, 10}}, rotation = 0)));
  Modelica.Mechanics.Rotational.Components.Inertia inertia1(J = 10) annotation(
    Placement(visible = true, transformation(origin = {70, 10}, extent = {{-10, -10}, {10, 10}}, rotation = 0)));
  Modelica.Mechanics.Rotational.Sensors.SpeedSensor speedSensor1 annotation(
    Placement(visible = true, transformation(origin = {90, -28}, extent = {{-10, -10}, {10, 10}}, rotation = -90)));
  extends Modelica.Icons.Example;
  Modelica.Blocks.Continuous.PID PID(Td = 0.05, Ti = 5, k = 9) annotation(
    Placement(visible = true, transformation(origin = {-30, 10}, extent = {{-10, -10}, {10, 10}}, rotation = 0)));
  Modelica.Blocks.Sources.Step step1(height = 20, startTime = 5) annotation(
    Placement(visible = true, transformation(origin = {-90, 10}, extent = {{-10, -10}, {10, 10}}, rotation = 0)));
  Modelica.Blocks.Math.Feedback feedback1 annotation(
    Placement(visible = true, transformation(origin = {-62, 10}, extent = {{-10, -10}, {10, 10}}, rotation = 0)));
  Modelica.Blocks.Continuous.Filter filter1(f_cut = 0.8, order = 3) annotation(
    Placement(visible = true, transformation(origin = {-28, -50}, extent = {{10, -10}, {-10, 10}}, rotation = 0)));
  Modelica.Mechanics.Rotational.Sources.Torque torque1 annotation(
    Placement(visible = true, transformation(origin = {30, 10}, extent = {{-10, -10}, {10, 10}}, rotation = 0)));
  Modelica.Mechanics.Rotational.Components.Inertia inertia1(J = 10) annotation(
    Placement(visible = true, transformation(origin = {70, 10}, extent = {{-10, -10}, {10, 10}}, rotation = 0)));
  Modelica.Mechanics.Rotational.Sensors.SpeedSensor speedSensor1 annotation(
    Placement(visible = true, transformation(origin = {90, -28}, extent = {{-10, -10}, {10, 10}}, rotation = -90)));
equation
  connect(filter1.y, feedback1.u2) annotation(
    Line(points = {{-40, -50}, {-62, -50}, {-62, 2}, {-62, 2}}, color = {0, 0, 127}));
  connect(speedSensor1.w, filter1.u) annotation(
    Line(points = {{90, -40}, {90, -40}, {90, -50}, {-16, -50}, {-16, -50}}, color = {0, 0, 127}));
  connect(inertia1.flange_b, speedSensor1.flange) annotation(
    Line(points = {{80, 10}, {90, 10}, {90, -18}, {90, -18}}));
  connect(torque1.flange, inertia1.flange_a) annotation(
    Line(points = {{40, 10}, {60, 10}, {60, 10}, {60, 10}}));
  connect(PID.y, torque1.tau) annotation(
    Line(points = {{-18, 10}, {16, 10}, {16, 10}, {18, 10}}, color = {0, 0, 127}));
  connect(step1.y, feedback1.u1) annotation(
    Line(points = {{-78, 10}, {-70, 10}, {-70, 10}, {-70, 10}}, color = {0, 0, 127}));
  connect(feedback1.y, PID.u) annotation(
    Line(points = {{-52, 10}, {-44, 10}, {-44, 10}, {-42, 10}}, color = {0, 0, 127}));
  annotation(
    Documentation(info = "<html>
<p>
<b>Inter Process Communication Library V1.0</b><br /><br />
This is a combined model for PID and Motor model with step input of amplitude 20 and start time 5s. This model can be used for the validation of the results of the InterProcessPExamples models.
</p>
<p>
<b>License:</b> GNU GPL 2017<br />
This is a free program, and you are welcome to modify and redistribute it. This program comes with ABSOLUTELY NO WARRANTY.<br /><br />
<b>Credits:</b> ModeliCon Infotech Team <br />Ankur Gajjar <br />Shubham Patne <br />Jal Panchal <br />Ritesh Sharma <br />Pavan P <br /> 
</p>
</html>"),
    Diagram(graphics = {Rectangle(origin = {0, -14}, extent = {{-112, 54}, {112, -54}}), Text(extent = {{-32, 34}, {-32, 34}}, textString = "text"), Text(origin = {4, 33}, lineColor = {255, 0, 0}, fillColor = {255, 0, 0}, extent = {{-30, 5}, {30, -5}}, textString = "CombinedModel")}));
end PIDandMotor;